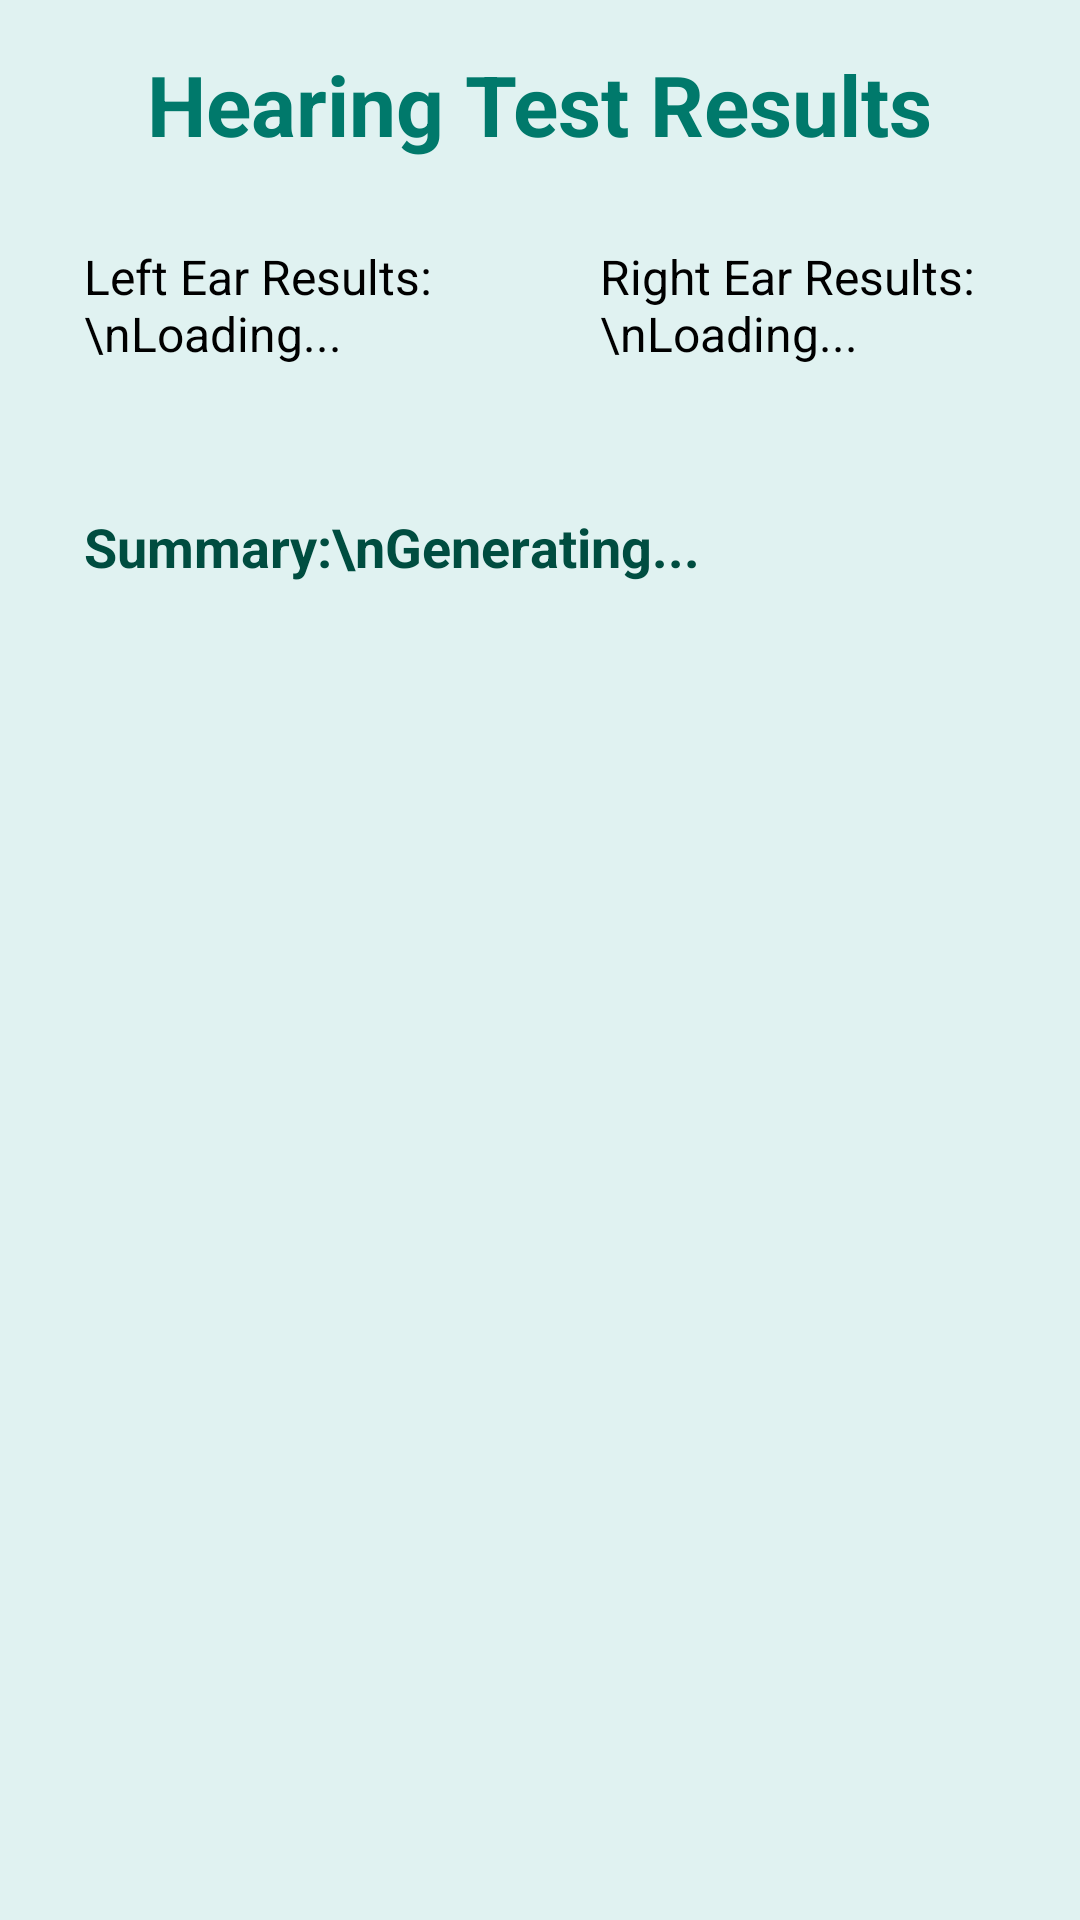

Android layout source for this screen:
<!-- AndroidManifest.xml: application theme Theme.ClariHear -->
<!-- res/layout/activity_results.xml -->
<?xml version="1.0" encoding="utf-8"?>
<ScrollView xmlns:android="http://schemas.android.com/apk/res/android"
    xmlns:tools="http://schemas.android.com/tools"
    android:layout_width="match_parent"
    android:layout_height="match_parent"
    android:background="#E0F2F1"
    android:padding="16dp"
    tools:context=".ResultsActivity">

    <LinearLayout
        android:layout_width="match_parent"
        android:layout_height="wrap_content"
        android:orientation="vertical">

        <TextView
            android:id="@+id/resultsTitle"
            android:layout_width="wrap_content"
            android:layout_height="wrap_content"
            android:layout_gravity="center_horizontal"
            android:layout_marginBottom="16dp"
            android:text="Hearing Test Results"
            android:textColor="@color/colorPrimary"
            android:textSize="28sp"
            android:textStyle="bold" />

        <LinearLayout
            android:layout_width="match_parent"
            android:layout_height="wrap_content"
            android:orientation="horizontal"
            android:baselineAligned="false">

            <LinearLayout
                android:layout_width="0dp"
                android:layout_height="wrap_content"
                android:layout_weight="1"
                android:orientation="vertical"
                android:paddingEnd="8dp">

                <TextView
                    android:id="@+id/leftEarResultsText"
                    android:layout_width="match_parent"
                    android:layout_height="wrap_content"
                    android:background="@drawable/bg_rounded_white"
                    android:padding="12dp"
                    android:text="Left Ear Results:\nLoading..."
                    android:textColor="@android:color/black"
                    android:textSize="16sp" />
            </LinearLayout>

            <LinearLayout
                android:layout_width="0dp"
                android:layout_height="wrap_content"
                android:layout_weight="1"
                android:orientation="vertical"
                android:paddingStart="8dp">

                <TextView
                    android:id="@+id/rightEarResultsText"
                    android:layout_width="match_parent"
                    android:layout_height="wrap_content"
                    android:background="@drawable/bg_rounded_white"
                    android:padding="12dp"
                    android:text="Right Ear Results:\nLoading..."
                    android:textColor="@android:color/black"
                    android:textSize="16sp" />
            </LinearLayout>

        </LinearLayout>

        <TextView
            android:id="@+id/summaryText"
            android:layout_width="match_parent"
            android:layout_height="wrap_content"
            android:layout_marginTop="24dp"
            android:background="@drawable/bg_rounded_white"
            android:padding="12dp"
            android:text="Summary:\nGenerating..."
            android:textColor="@color/colorPrimaryDark"
            android:textSize="18sp"
            android:textStyle="bold" />

    </LinearLayout>
</ScrollView>
<!-- resources referenced by this layout -->
<resources>
  <color name="colorPrimary">#00796B</color>
  <color name="colorPrimaryDark">#004D40</color>
  <style name="Theme.ClariHear" parent="Base.Theme.ClariHear" />
  <style name="Base.Theme.ClariHear" parent="Theme.Material3.DayNight.NoActionBar">
          
          <item name="colorPrimary">@color/colorPrimary</item>
          <item name="colorPrimaryVariant">@color/colorPrimaryDark</item>
          <item name="colorOnPrimary">@color/white</item>
          
          <item name="colorSecondary">@color/colorAccent</item>
          <item name="colorSecondaryVariant">@color/colorAccent</item>
          <item name="colorOnSecondary">@color/black</item>
          
          <item name="android:statusBarColor">?attr/colorPrimaryVariant</item>
          
      </style>
  <color name="white">#FFFFFFFF</color>
  <color name="colorAccent">#4DB6AC</color>
  <color name="black">#FF000000</color>
</resources>
